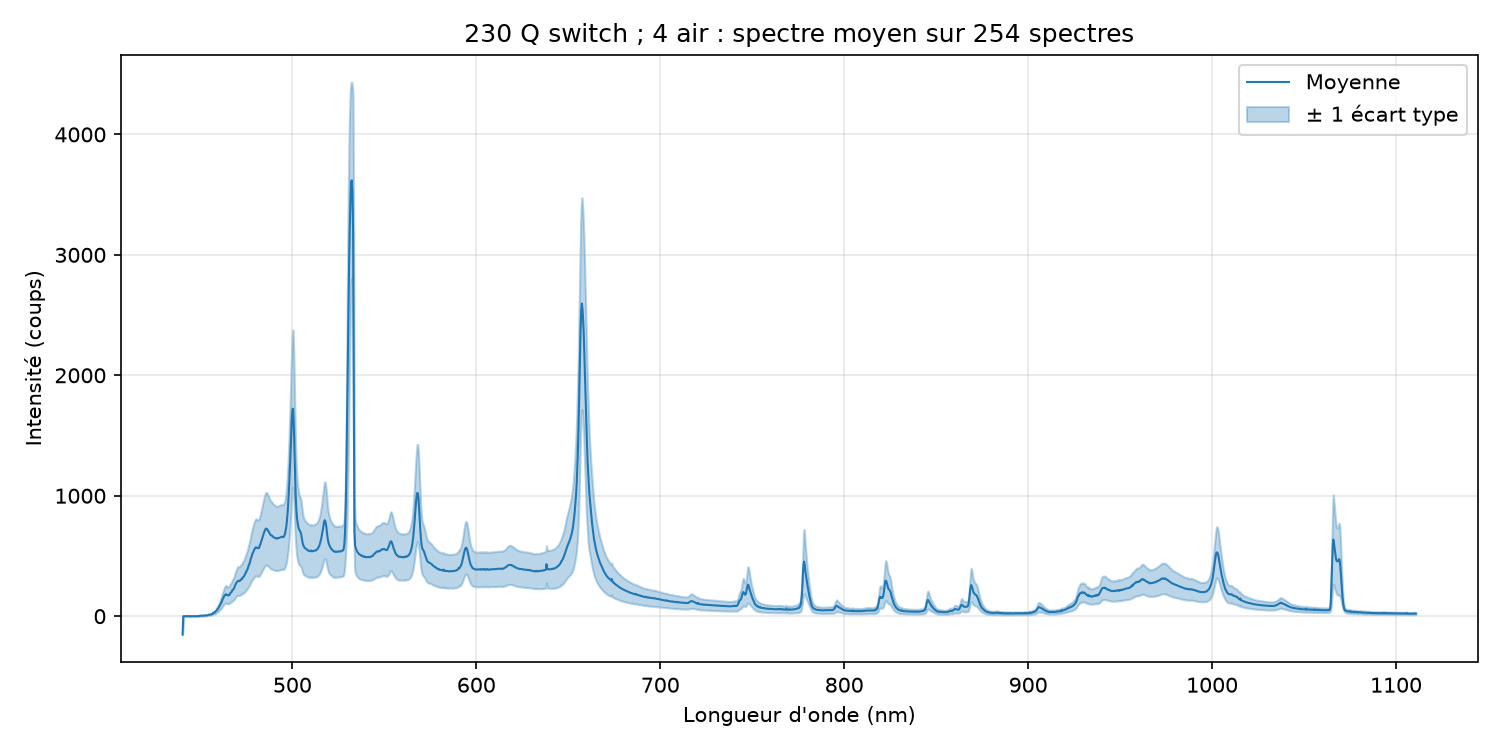

The data file committed next to this chart (first rows):
longueur_onde_nm; moyenne; ecart_type
440,3210; -152,3543; 0,6765
440,6980; -0,1181; 3,0012
441,0750; -0,0354; 2,7726
441,4520; -0,4133; 2,8290
441,8280; -0,8189; 3,0907
442,2050; 0,7756; 2,9443
442,5810; -0,1496; 3,1383
442,9580; 0,4016; 2,8169
443,3340; -0,1811; 2,7797
443,7110; -0,2204; 2,8576
444,0870; -0,4330; 2,9036
444,4630; -0,2952; 2,8990
444,8390; -0,4645; 2,8999
445,2160; -0,4252; 3,1743
445,5920; -0,3307; 2,8728
445,9680; -0,0118; 2,8480
446,3440; -0,2322; 2,8953
446,7200; -0,0511; 3,0676
447,0960; 0,2244; 3,1618
447,4720; 1,3189; 2,9543
447,8480; 0,0906; 2,8161
448,2240; -0,1574; 3,0281
448,5990; -0,0826; 3,0305
448,9750; 1,4882; 3,0277
449,3510; 0,6496; 3,3235
449,7260; 4,6142; 3,3905
450,1020; 3,8701; 3,2459
450,4770; 3,7441; 3,4288
450,8530; 3,7717; 3,5040
451,2280; 4,2717; 3,5336
451,6040; 4,5315; 3,5383
451,9790; 5,0197; 3,6552
452,3540; 5,3583; 3,8645
452,7290; 6,2166; 4,1444
453,1050; 6,4607; 4,0318
453,4800; 7,0985; 4,5656
453,8550; 7,7323; 4,3485
454,2300; 9,2874; 4,8754
454,6050; 10,8150; 5,0922
454,9800; 11,9331; 5,5984
455,3550; 14,3465; 6,0662
455,7300; 14,2363; 6,7263
456,1040; 15,8189; 7,0113
456,4790; 19,0748; 8,2716
456,8540; 26,9134; 9,8981
457,2290; 26,0512; 10,1486
457,6030; 29,2599; 12,4405
457,9780; 34,7993; 13,9706
458,3520; 39,6260; 16,2660
458,7270; 46,6654; 19,4897
459,1010; 53,5079; 22,2123
459,4750; 61,2678; 25,2612
459,8500; 68,8465; 28,6427
460,2240; 80,5945; 32,7948
460,5980; 89,4370; 36,8327
460,9720; 100,8504; 41,6800
461,3470; 110,9922; 45,7699
461,7210; 124,3859; 50,6446
462,0950; 141,2756; 57,1087
462,4690; 150,9804; 60,6783
... 1,988 more rows
